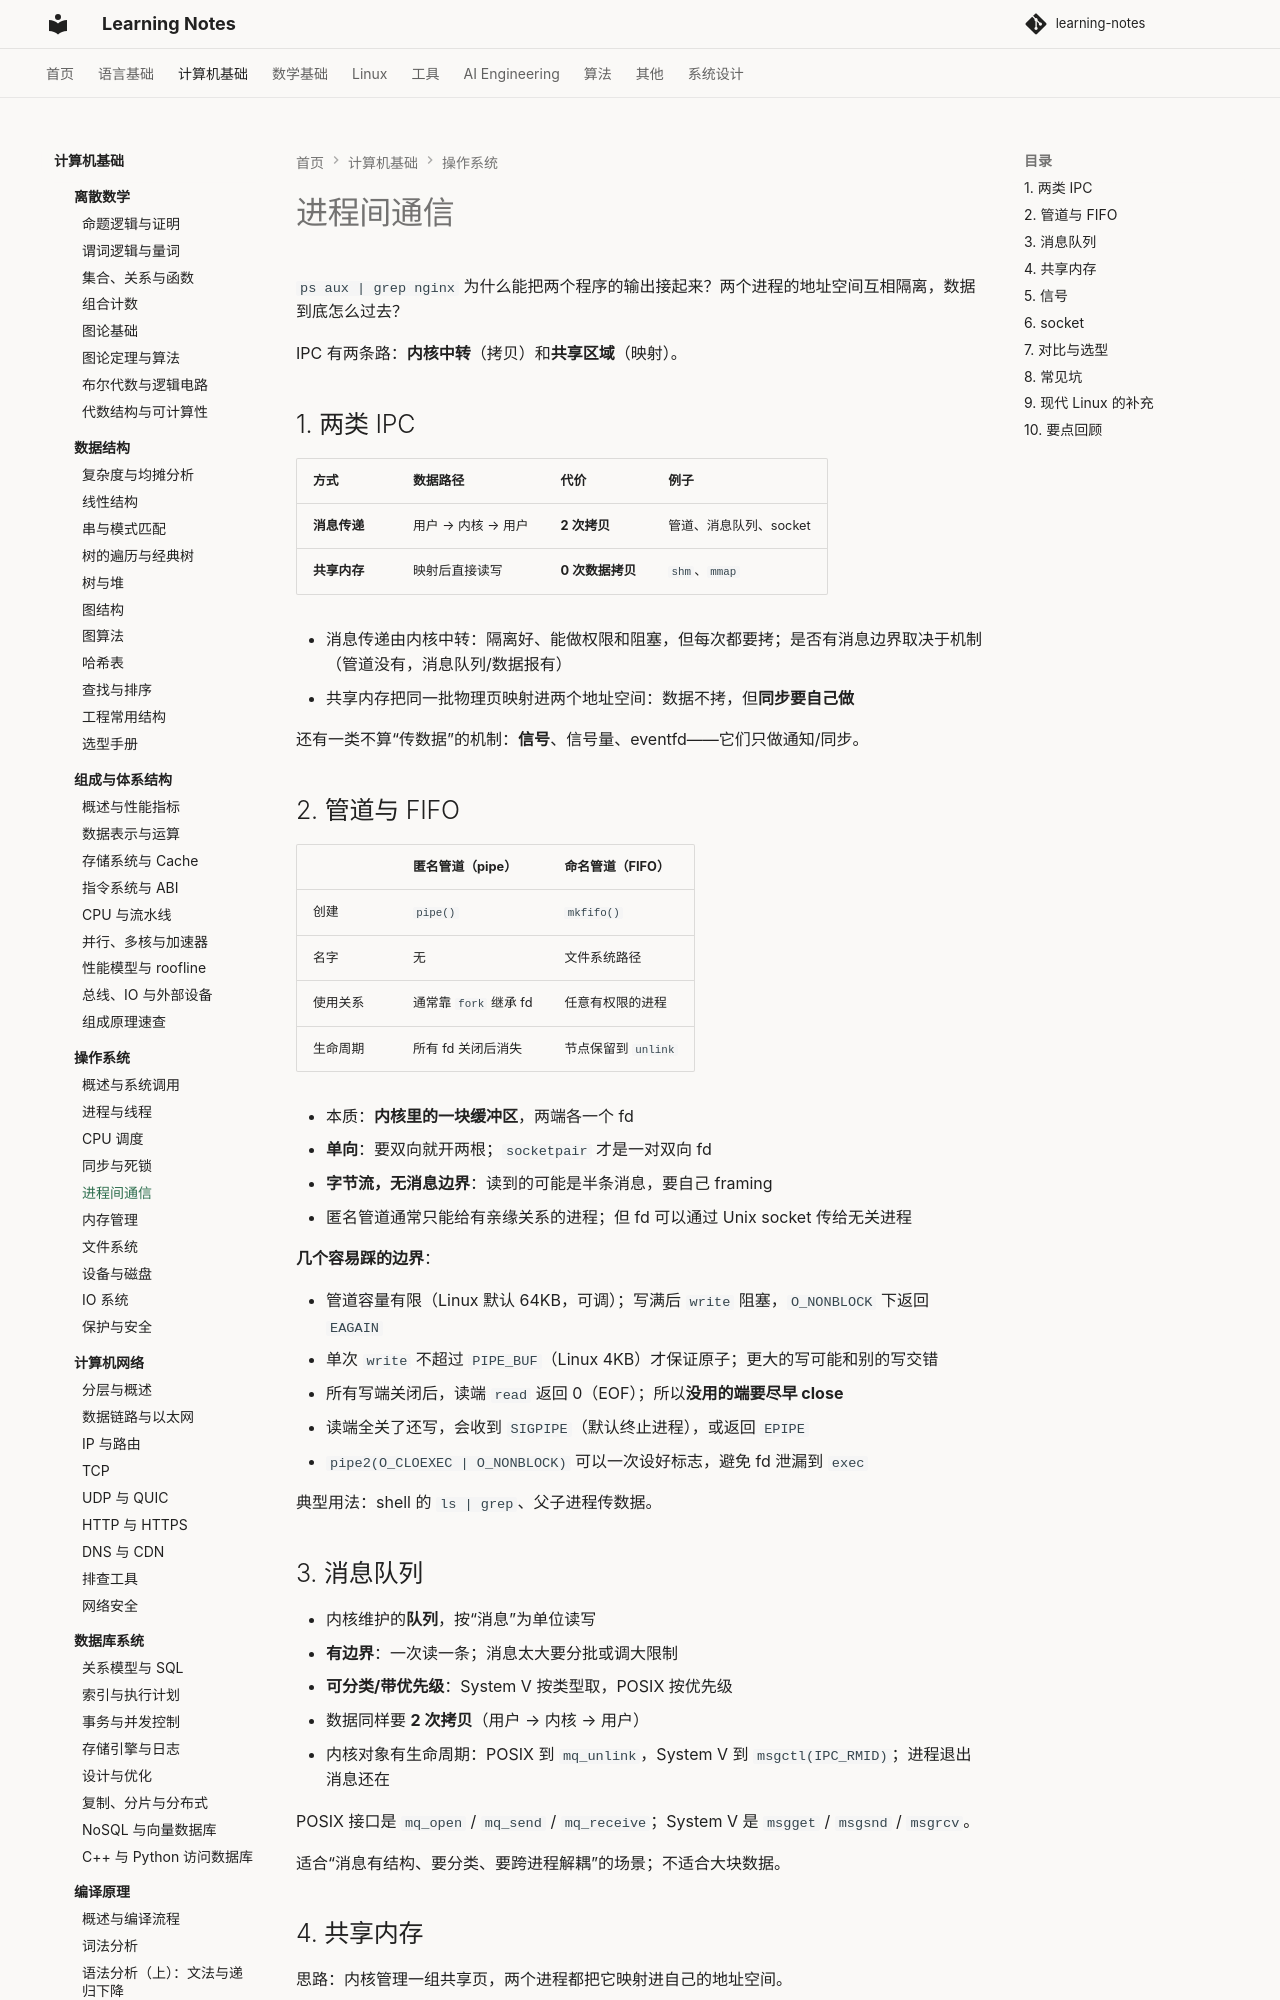

repository: handwan/learning-notes · page: 02-computer-basics/operating-system/05-进程间通信/index.html · generator: mkdocs

# 进程间通信

`ps aux | grep nginx` 为什么能把两个程序的输出接起来？两个进程的地址空间互相隔离，数据到底怎么过去？

IPC 有两条路：**内核中转**（拷贝）和**共享区域**（映射）。

## 1. 两类 IPC

| 方式 | 数据路径 | 代价 | 例子 |
|------|---------|------|------|
| **消息传递** | 用户 → 内核 → 用户 | **2 次拷贝** | 管道、消息队列、socket |
| **共享内存** | 映射后直接读写 | **0 次数据拷贝** | `shm`、`mmap` |

- 消息传递由内核中转：隔离好、能做权限和阻塞，但每次都要拷；是否有消息边界取决于机制（管道没有，消息队列/数据报有）
- 共享内存把同一批物理页映射进两个地址空间：数据不拷，但**同步要自己做**

还有一类不算“传数据”的机制：**信号**、信号量、eventfd——它们只做通知/同步。

## 2. 管道与 FIFO

| | 匿名管道（pipe） | 命名管道（FIFO） |
|--|-----------------|-----------------|
| 创建 | `pipe()` | `mkfifo()` |
| 名字 | 无 | 文件系统路径 |
| 使用关系 | 通常靠 `fork` 继承 fd | 任意有权限的进程 |
| 生命周期 | 所有 fd 关闭后消失 | 节点保留到 `unlink` |

- 本质：**内核里的一块缓冲区**，两端各一个 fd
- **单向**：要双向就开两根；`socketpair` 才是一对双向 fd
- **字节流，无消息边界**：读到的可能是半条消息，要自己 framing
- 匿名管道通常只能给有亲缘关系的进程；但 fd 可以通过 Unix socket 传给无关进程

**几个容易踩的边界**：

- 管道容量有限（Linux 默认 64KB，可调）；写满后 `write` 阻塞，`O_NONBLOCK` 下返回 `EAGAIN`
- 单次 `write` 不超过 `PIPE_BUF`（Linux 4KB）才保证原子；更大的写可能和别的写交错
- 所有写端关闭后，读端 `read` 返回 0（EOF）；所以**没用的端要尽早 close**
- 读端全关了还写，会收到 `SIGPIPE`（默认终止进程），或返回 `EPIPE`
- `pipe2(O_CLOEXEC | O_NONBLOCK)` 可以一次设好标志，避免 fd 泄漏到 `exec`

典型用法：shell 的 `ls | grep`、父子进程传数据。

## 3. 消息队列

- 内核维护的**队列**，按“消息”为单位读写
- **有边界**：一次读一条；消息太大要分批或调大限制
- **可分类/带优先级**：System V 按类型取，POSIX 按优先级
- 数据同样要 **2 次拷贝**（用户 → 内核 → 用户）
- 内核对象有生命周期：POSIX 到 `mq_unlink`，System V 到 `msgctl(IPC_RMID)`；进程退出消息还在

POSIX 接口是 `mq_open` / `mq_send` / `mq_receive`；System V 是 `msgget` / `msgsnd` / `msgrcv`。

适合“消息有结构、要分类、要跨进程解耦”的场景；不适合大块数据。
